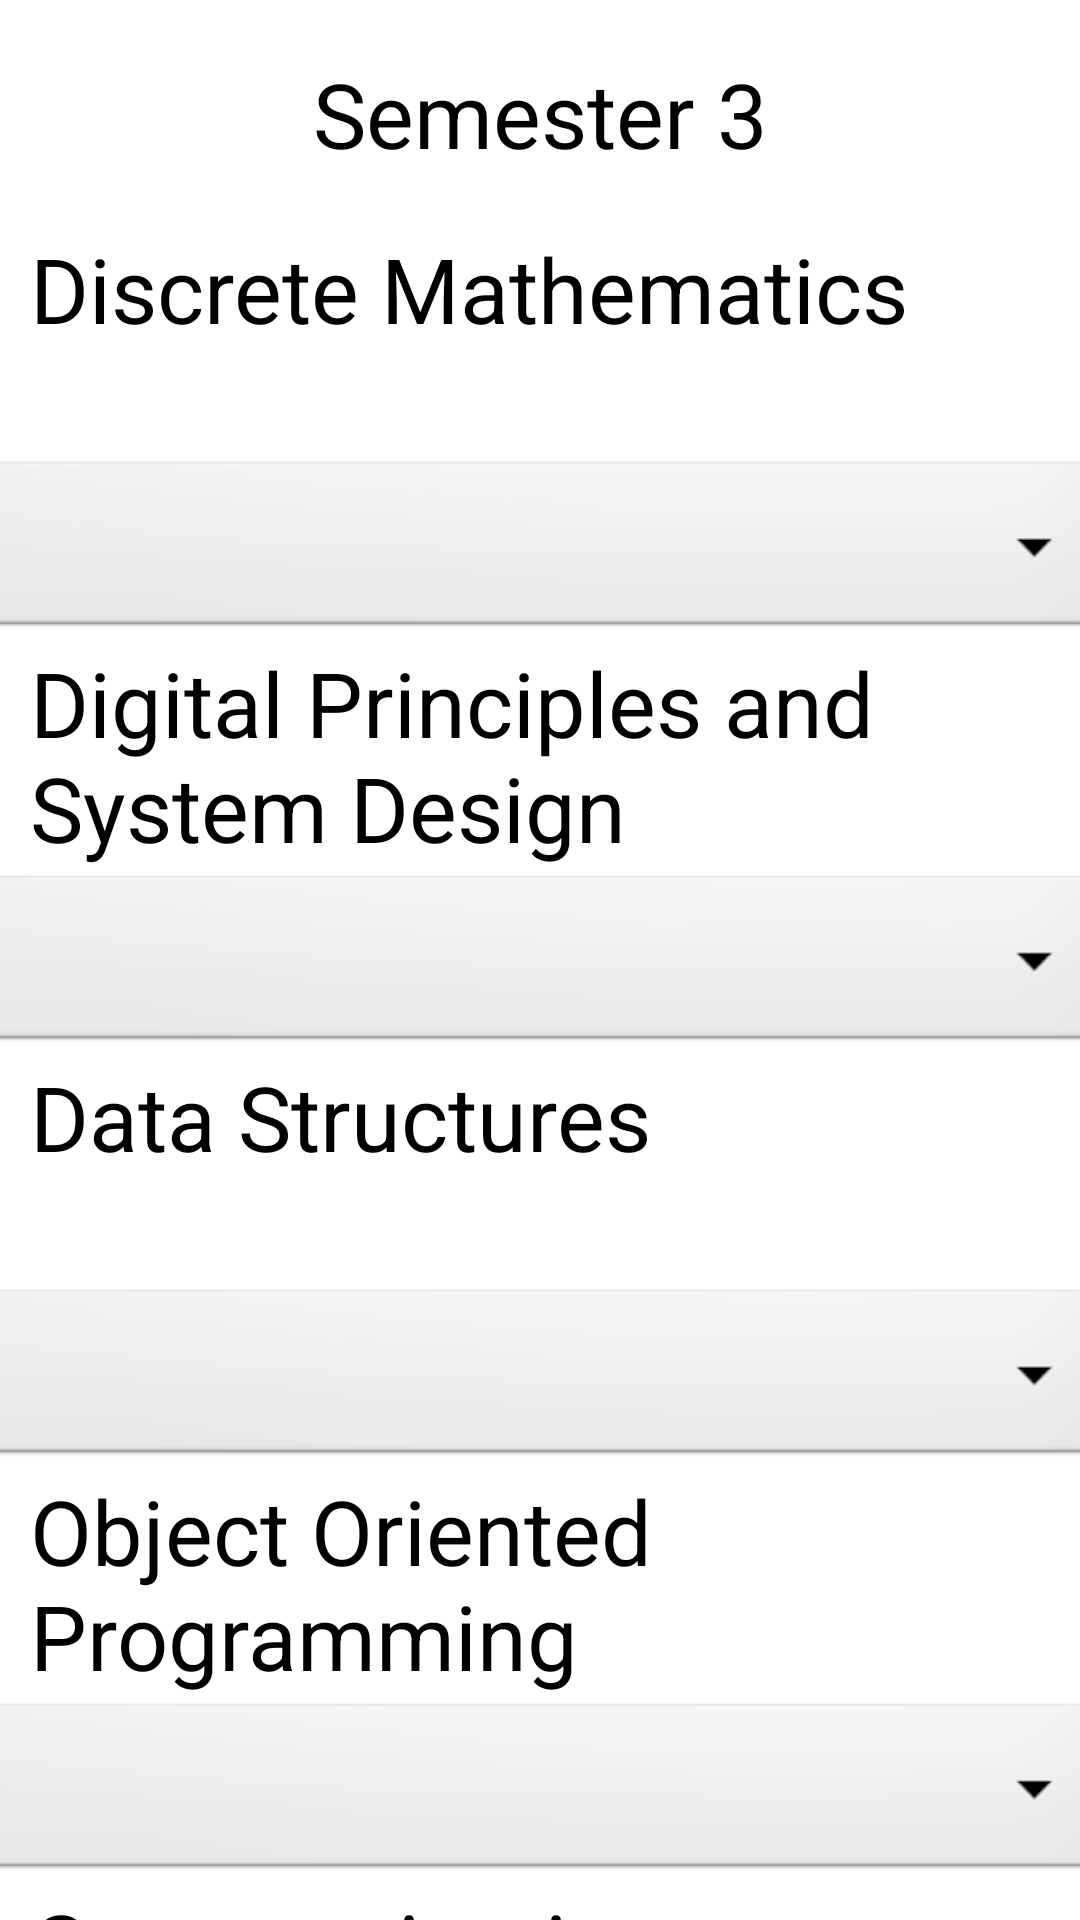

Write the Android layout XML for this screen, with the resource values it uses.
<!-- AndroidManifest.xml: application theme Theme.GPACALCULATOR -->
<!-- res/layout/sem3_cse_sgpa.xml -->
<?xml version="1.0" encoding="utf-8"?>
<androidx.constraintlayout.widget.ConstraintLayout xmlns:android="http://schemas.android.com/apk/res/android"
    xmlns:app="http://schemas.android.com/apk/res-auto"
    xmlns:tools="http://schemas.android.com/tools"
    android:layout_width="match_parent"
    android:layout_height="match_parent"
    tools:context=".sem3_cse_sgpa">
    <ScrollView
        android:layout_width="match_parent"
        android:layout_height="match_parent"
        app:layout_constraintBottom_toBottomOf="parent"
        app:layout_constraintStart_toStartOf="parent">

        <LinearLayout
            android:layout_width="match_parent"
            android:layout_height="match_parent"
            android:orientation="vertical">

            <TextView
                android:layout_width="match_parent"
                android:layout_height="76dp"
                android:text="Semester 3"
                android:textSize="30dp"
                android:gravity="center"
                />
            <TextView
                android:layout_width="match_parent"
                android:layout_height="76dp"
                android:layout_marginLeft="10dp"
                android:text="Discrete Mathematics"
                
                android:textSize="30dp"
                />
            <Spinner
                android:id="@+id/spinner2"
                android:layout_width="377dp"
                android:layout_height="62dp"
                android:layout_gravity="center"
                android:background="@android:drawable/btn_dropdown" />
            <TextView
                android:layout_width="match_parent"
                android:layout_height="76dp"
                android:layout_marginLeft="10dp"
                android:text="Digital Principles and System Design"
                
                android:textSize="30dp"
                />
            <Spinner
                android:id="@+id/spinner3"
                android:layout_width="377dp"
                android:layout_height="62dp"
                android:layout_gravity="center"
                android:background="@android:drawable/btn_dropdown" />
            <TextView
                android:layout_width="match_parent"
                android:layout_height="76dp"
                android:layout_marginLeft="10dp"
                android:text="Data Structures"
                
                android:textSize="30dp"
                />
            <Spinner
                android:id="@+id/spinner4"
                android:layout_width="377dp"
                android:layout_height="62dp"
                android:layout_gravity="center"
                android:background="@android:drawable/btn_dropdown" />
            <TextView
                android:layout_width="match_parent"
                android:layout_height="76dp"
                android:layout_marginLeft="10dp"
                android:text="Object Oriented Programming"
                
                android:textSize="30dp"
                />
            <Spinner
                android:id="@+id/spinner5"
                android:layout_width="377dp"
                android:layout_height="62dp"
                android:layout_gravity="center"
                android:background="@android:drawable/btn_dropdown" />
            <TextView
                android:layout_width="match_parent"
                android:layout_height="76dp"
                android:layout_marginLeft="10dp"
                android:text="Communication Engineering"
                
                android:textSize="30dp"
                />
            <Spinner
                android:id="@+id/spinner6"
                android:layout_width="377dp"
                android:layout_height="62dp"
                android:layout_marginTop="30dp"
                android:layout_gravity="center"
                android:background="@android:drawable/btn_dropdown" />
            <TextView
                android:layout_width="match_parent"
                android:layout_height="76dp"
                android:text="Data Structures Lab"
                
                android:textSize="30dp"
                android:layout_marginLeft="10dp"
                />
            <Spinner
                android:id="@+id/spinner7"
                android:layout_width="377dp"
                android:layout_height="62dp"
                android:layout_gravity="center"
                android:background="@android:drawable/btn_dropdown" />
            <TextView
                android:layout_width="match_parent"
                android:layout_height="76dp"
                android:text="Object Oriented programming Lab"
                android:layout_marginLeft="10dp"
                
                android:textSize="30dp"
                />
            <Spinner
                android:id="@+id/spinner8"
                android:layout_width="377dp"
                android:layout_height="62dp"
                android:layout_gravity="center"
                android:layout_marginTop="30dp"
                android:background="@android:drawable/btn_dropdown" />
            <TextView
                android:layout_width="match_parent"
                android:layout_height="76dp"
                android:text="Digital Systems Lab"
                android:layout_marginLeft="10dp"
                android:layout_marginTop="1dp"
                android:textSize="30dp"
                />
            <Spinner
                android:id="@+id/spinner9"
                android:layout_width="377dp"
                android:layout_height="62dp"
                android:layout_gravity="center"
                android:background="@android:drawable/btn_dropdown" />
            <TextView
                android:layout_width="match_parent"
                android:layout_height="76dp"
                android:text="Interpersonal Skills Listening and Speaking "
                android:layout_marginLeft="10dp"
                android:layout_marginTop="1dp"
                android:textSize="30dp"
                />
            <Spinner
                android:id="@+id/spinner10"
                android:layout_width="377dp"
                android:layout_height="62dp"
                android:layout_gravity="center"
                android:background="@android:drawable/btn_dropdown" />
            <Button
                android:id="@+id/button"
                android:layout_width="165dp"
                android:layout_marginTop="20dp"
                android:layout_height="69dp"
                android:layout_gravity="center"
                android:text="Show SGPA" />

            <TextView
                android:id="@+id/textView"
                android:layout_width="match_parent"
                android:layout_height="124dp"
                android:textSize="30dp"
                android:layout_marginLeft="10dp"
                android:layout_marginTop="30dp"
                android:textStyle="bold"
                android:text="" />
        </LinearLayout>
    </ScrollView>
</androidx.constraintlayout.widget.ConstraintLayout>
<!-- resources referenced by this layout -->
<resources>

</resources>
